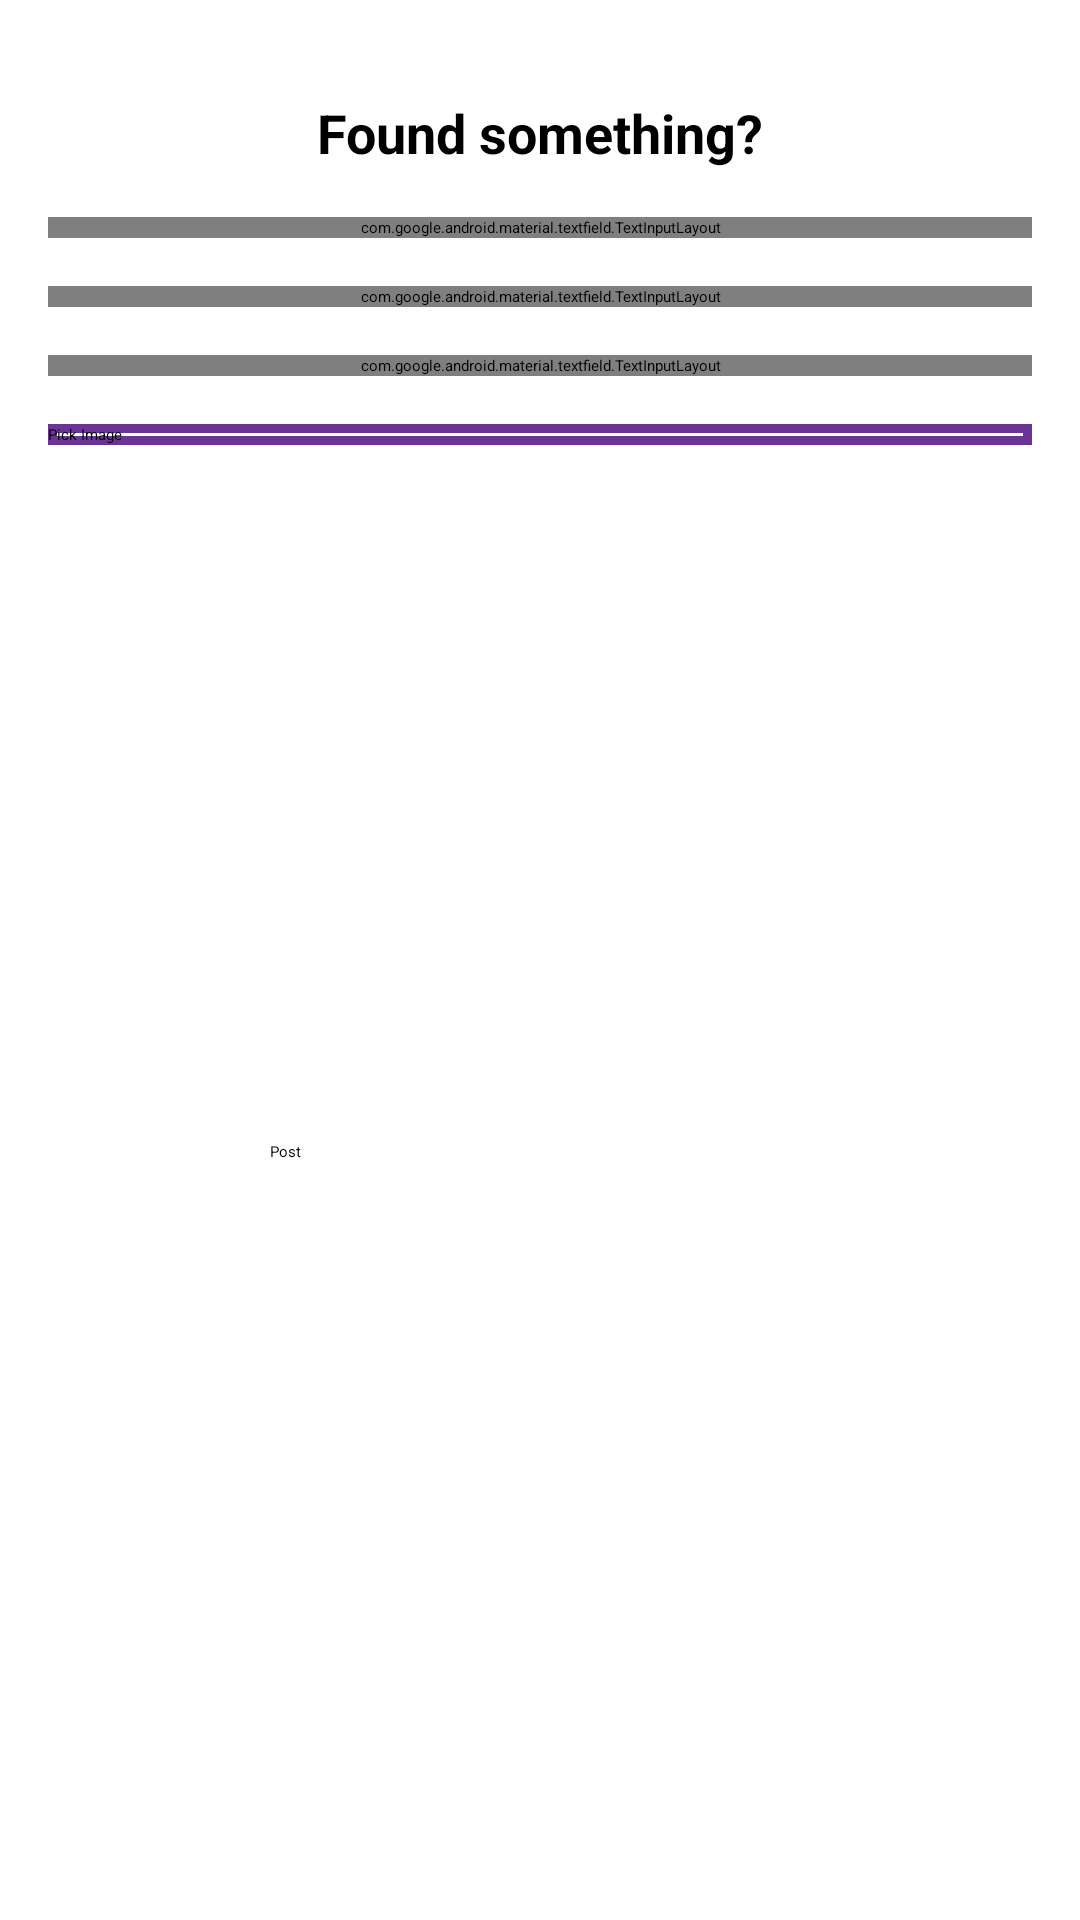

Produce the Android XML layout that renders to this screen, including the resource entries it uses.
<!-- AndroidManifest.xml: application theme Theme.Project -->
<!-- res/layout/fragment_found.xml -->
<?xml version="1.0" encoding="utf-8"?>
<androidx.core.widget.NestedScrollView
    xmlns:android="http://schemas.android.com/apk/res/android"
    xmlns:app="http://schemas.android.com/apk/res-auto"
    xmlns:tools="http://schemas.android.com/tools"
    android:layout_width="match_parent"
    android:layout_height="match_parent"
    tools:context=".SecondFragment">

    <androidx.constraintlayout.widget.ConstraintLayout
        android:layout_width="match_parent"
        android:layout_height="wrap_content"
        android:padding="16dp">

        



        <TextView
            android:id="@+id/textViewLabel"
            android:layout_width="wrap_content"
            android:layout_height="wrap_content"
            android:text="Found something?"
            android:textStyle="bold"
            android:textSize="18sp"
            app:layout_constraintTop_toTopOf="parent"
            app:layout_constraintStart_toStartOf="parent"
            app:layout_constraintEnd_toEndOf="parent"
            android:layout_marginTop="16dp"/>

        
        <com.google.android.material.textfield.TextInputLayout
            android:id="@+id/inputLayoutItemName"
            android:layout_width="0dp"
            android:layout_height="wrap_content"
            app:layout_constraintStart_toStartOf="parent"
            app:layout_constraintEnd_toEndOf="parent"
            app:layout_constraintTop_toBottomOf="@+id/textViewLabel"
            app:layout_constraintBottom_toTopOf="@+id/inputLayoutDescription"
            android:layout_marginTop="16dp">

            <com.google.android.material.textfield.TextInputEditText
                android:id="@+id/editTextItemName"
                android:layout_width="match_parent"
                android:layout_height="wrap_content"
                android:hint="Item Name"/>
        </com.google.android.material.textfield.TextInputLayout>

        
        <com.google.android.material.textfield.TextInputLayout
            android:id="@+id/inputLayoutDescription"
            android:layout_width="0dp"
            android:layout_height="wrap_content"
            app:layout_constraintStart_toStartOf="parent"
            app:layout_constraintEnd_toEndOf="parent"
            app:layout_constraintTop_toBottomOf="@+id/inputLayoutItemName"
            app:layout_constraintBottom_toTopOf="@+id/inputLayoutLocation"
            android:layout_marginTop="16dp">

            <com.google.android.material.textfield.TextInputEditText
                android:id="@+id/editTextDescription"
                android:layout_width="match_parent"
                android:layout_height="wrap_content"
                android:hint="Description"/>
        </com.google.android.material.textfield.TextInputLayout>

        
        <com.google.android.material.textfield.TextInputLayout
            android:id="@+id/inputLayoutLocation"
            android:layout_width="0dp"
            android:layout_height="wrap_content"
            app:layout_constraintStart_toStartOf="parent"
            app:layout_constraintEnd_toEndOf="parent"
            app:layout_constraintTop_toBottomOf="@+id/inputLayoutDescription"
            app:layout_constraintBottom_toTopOf="@+id/button_pick_image"
            android:layout_marginTop="16dp">

            <com.google.android.material.textfield.TextInputEditText
                android:id="@+id/editTextLocation"
                android:layout_width="match_parent"
                android:layout_height="wrap_content"
                android:hint="Location"/>
        </com.google.android.material.textfield.TextInputLayout>

        
        <Button
            android:id="@+id/button_pick_image"
            android:layout_width="0dp"
            android:layout_height="wrap_content"
            android:layout_marginTop="16dp"
            android:background="@drawable/button_border_purple"
            android:text="Pick Image"
            android:textColor="#000000"
            app:layout_constraintBottom_toTopOf="@+id/imageView"
            app:layout_constraintEnd_toEndOf="parent"
            app:layout_constraintStart_toStartOf="parent"
            app:layout_constraintTop_toBottomOf="@+id/inputLayoutLocation" />

        
        <ImageView
            android:id="@+id/imageView"
            android:layout_width="0dp"
            android:layout_height="200dp"
            app:layout_constraintStart_toStartOf="parent"
            app:layout_constraintEnd_toEndOf="parent"
            app:layout_constraintTop_toBottomOf="@+id/button_pick_image"
            app:layout_constraintBottom_toTopOf="@+id/button_second"
            android:layout_marginTop="16dp"/>

        
        <Button
            android:id="@+id/button_second"
            android:layout_width="180dp"
            android:layout_height="48dp"
            android:layout_marginTop="16dp"
            android:text="Post"
            android:backgroundTint="@color/purple"
            app:layout_constraintBottom_toBottomOf="parent"
            app:layout_constraintEnd_toEndOf="parent"
            app:layout_constraintStart_toStartOf="parent"
            app:layout_constraintTop_toBottomOf="@+id/imageView" />
    </androidx.constraintlayout.widget.ConstraintLayout>
</androidx.core.widget.NestedScrollView>
<!-- resources referenced by this layout -->
<resources>
  <color name="purple">#693494</color>
  <!-- drawable button_border_purple (drawable) -->
  <layer-list xmlns:android="http://schemas.android.com/apk/res/android">
      
      <item android:drawable="@android:color/transparent"/>
  
      
      <item>
          <shape android:shape="rectangle">
              <solid android:color="@android:color/transparent" />
              <stroke
                  android:width="3dp"
                  android:color="@color/purple" />
          </shape>
      </item>
  </layer-list>
</resources>
